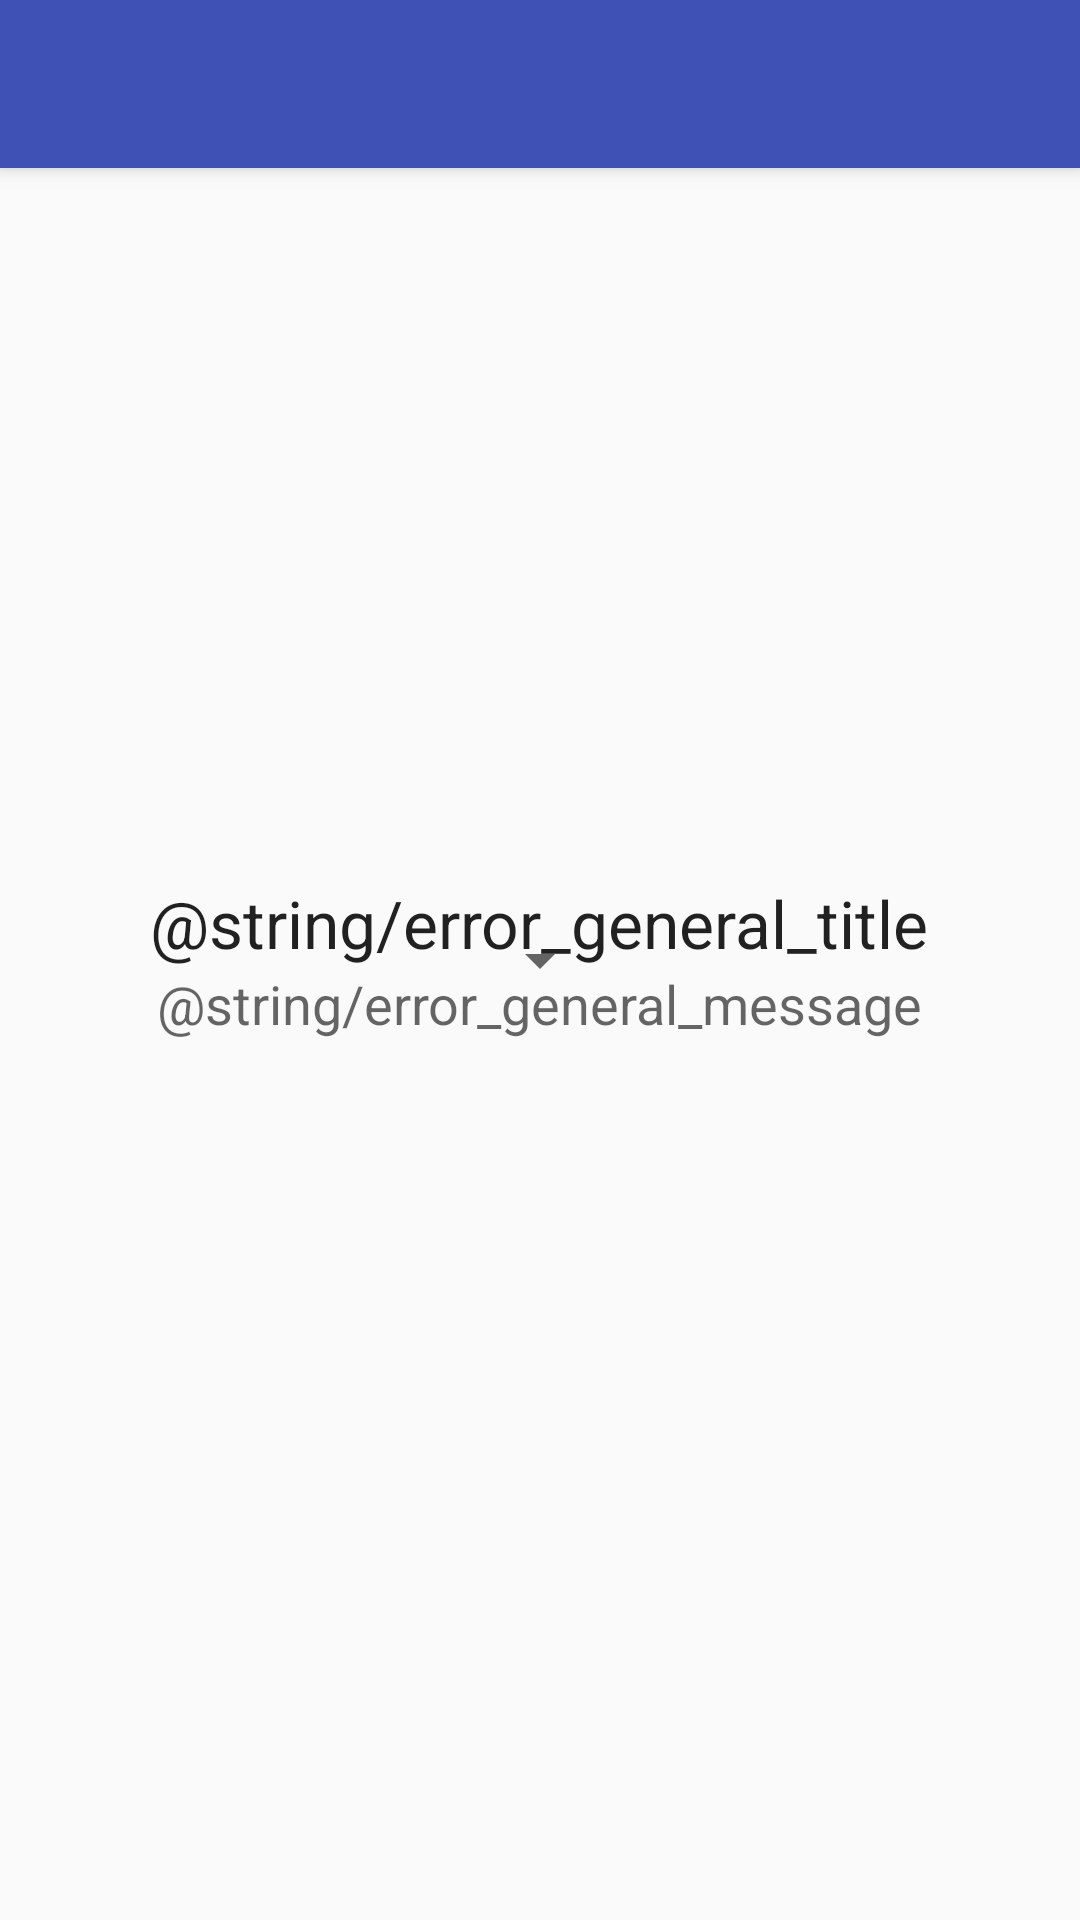

Write the Android layout XML for this screen, with the resource values it uses.
<!-- AndroidManifest.xml: activity theme AppTheme.NoActionBar -->
<!-- res/layout/activity_workout.xml -->
<?xml version="1.0" encoding="utf-8"?>
<android.support.design.widget.CoordinatorLayout
    xmlns:android="http://schemas.android.com/apk/res/android"
    xmlns:app="http://schemas.android.com/apk/res-auto"
    xmlns:tools="http://schemas.android.com/tools"
    android:layout_width="match_parent"
    android:layout_height="match_parent"
    android:fitsSystemWindows="true"
    tools:context=".app.workout.WorkoutActivity"
    >

  <android.support.design.widget.AppBarLayout
      android:layout_width="match_parent"
      android:layout_height="wrap_content"
      android:theme="@style/AppTheme.AppBarOverlay"
      >

    <android.support.v7.widget.Toolbar
        android:id="@+id/toolbar"
        android:layout_width="match_parent"
        android:layout_height="?attr/actionBarSize"
        android:background="?attr/colorPrimary"
        app:popupTheme="@style/AppTheme.PopupOverlay"
        />

  </android.support.design.widget.AppBarLayout>

  <include layout="@layout/content_loading"/>
  <include layout="@layout/content_workout"/>
  <include layout="@layout/content_error"/>

  <android.support.design.widget.FloatingActionButton
      android:id="@+id/fab"
      android:src="@drawable/ic_add_black_24dp"
      style="@style/Vigor.Widget.FloatingActionButton"
      android:visibility="gone"
      tools:visibility="visible"
      />

</android.support.design.widget.CoordinatorLayout>
<!-- res/layout/content_loading.xml (included above) -->
<?xml version="1.0" encoding="utf-8"?>
<FrameLayout xmlns:android="http://schemas.android.com/apk/res/android"
    android:id="@+id/content_loading_root"
    android:layout_width="match_parent"
    android:layout_height="match_parent"
    android:orientation="vertical"
    >

  <Spinner
      android:layout_width="wrap_content"
      android:layout_height="wrap_content"
      android:layout_gravity="center"
      />
</FrameLayout>
<!-- res/layout/content_workout.xml (included above) -->
<?xml version="1.0" encoding="utf-8"?>
<RelativeLayout
    xmlns:android="http://schemas.android.com/apk/res/android"
    xmlns:app="http://schemas.android.com/apk/res-auto"
    xmlns:tools="http://schemas.android.com/tools"
    android:id="@+id/content_workout_root"
    android:layout_width="match_parent"
    android:layout_height="match_parent"
    android:paddingBottom="@dimen/activity_vertical_margin"
    android:paddingLeft="@dimen/activity_horizontal_margin"
    android:paddingRight="@dimen/activity_horizontal_margin"
    android:paddingTop="@dimen/activity_vertical_margin"
    app:layout_behavior="@string/appbar_scrolling_view_behavior"
    tools:context=".app.workout.WorkoutActivity"
    tools:showIn="@layout/activity_workout"
    >

  <android.support.v7.widget.RecyclerView
      android:id="@+id/content_workout_RecyclerView_exercise_list"
      android:layout_width="match_parent"
      android:layout_height="match_parent"
      />
</RelativeLayout>
<!-- res/layout/content_error.xml (included above) -->
<?xml version="1.0" encoding="utf-8"?>
<LinearLayout xmlns:android="http://schemas.android.com/apk/res/android"
    android:id="@+id/content_error_root"
    android:layout_width="match_parent"
    android:layout_height="match_parent"
    android:orientation="vertical"
    android:gravity="center"
    >

  <TextView
      android:id="@+id/content_error_TextView_title"
      android:layout_width="wrap_content"
      android:layout_height="wrap_content"
      android:text="@string/error_general_title"
      android:textAppearance="?android:attr/textAppearanceLarge"
      />
  <TextView
      android:id="@+id/content_error_TextView_message"
      android:layout_width="wrap_content"
      android:layout_height="wrap_content"
      android:text="@string/error_general_message"
      android:textAppearance="?android:attr/textAppearanceMedium"
      />
</LinearLayout>
<!-- resources referenced by this layout -->
<resources>
  <dimen name="activity_horizontal_margin">16dp</dimen>
  <dimen name="activity_vertical_margin">16dp</dimen>
  <!-- drawable ic_add_black_24dp (drawable) -->
  <vector xmlns:android="http://schemas.android.com/apk/res/android"
          android:width="24dp"
          android:height="24dp"
          android:viewportWidth="24.0"
          android:viewportHeight="24.0">
      <path
          android:fillColor="#FF000000"
          android:pathData="M19,13h-6v6h-2v-6H5v-2h6V5h2v6h6v2z"/>
  </vector>
  <style name="AppTheme.AppBarOverlay" parent="ThemeOverlay.AppCompat.Dark.ActionBar" />
  <style name="AppTheme.PopupOverlay" parent="ThemeOverlay.AppCompat.Light" />
  <style name="Vigor.Widget.FloatingActionButton" parent="Widget.Design.FloatingActionButton">
          <item name="android:layout_width">wrap_content</item>
          <item name="android:layout_height">wrap_content</item>
          <item name="android:layout_gravity">bottom|end</item>
          <item name="android:layout_margin">@dimen/fab_margin</item>
          <item name="android:tint">?android:textColorPrimaryInverse</item>
      </style>
  <style name="AppTheme.NoActionBar">
          <item name="windowActionBar">false</item>
          <item name="windowNoTitle">true</item>
      </style>
  <dimen name="fab_margin">16dp</dimen>
</resources>
